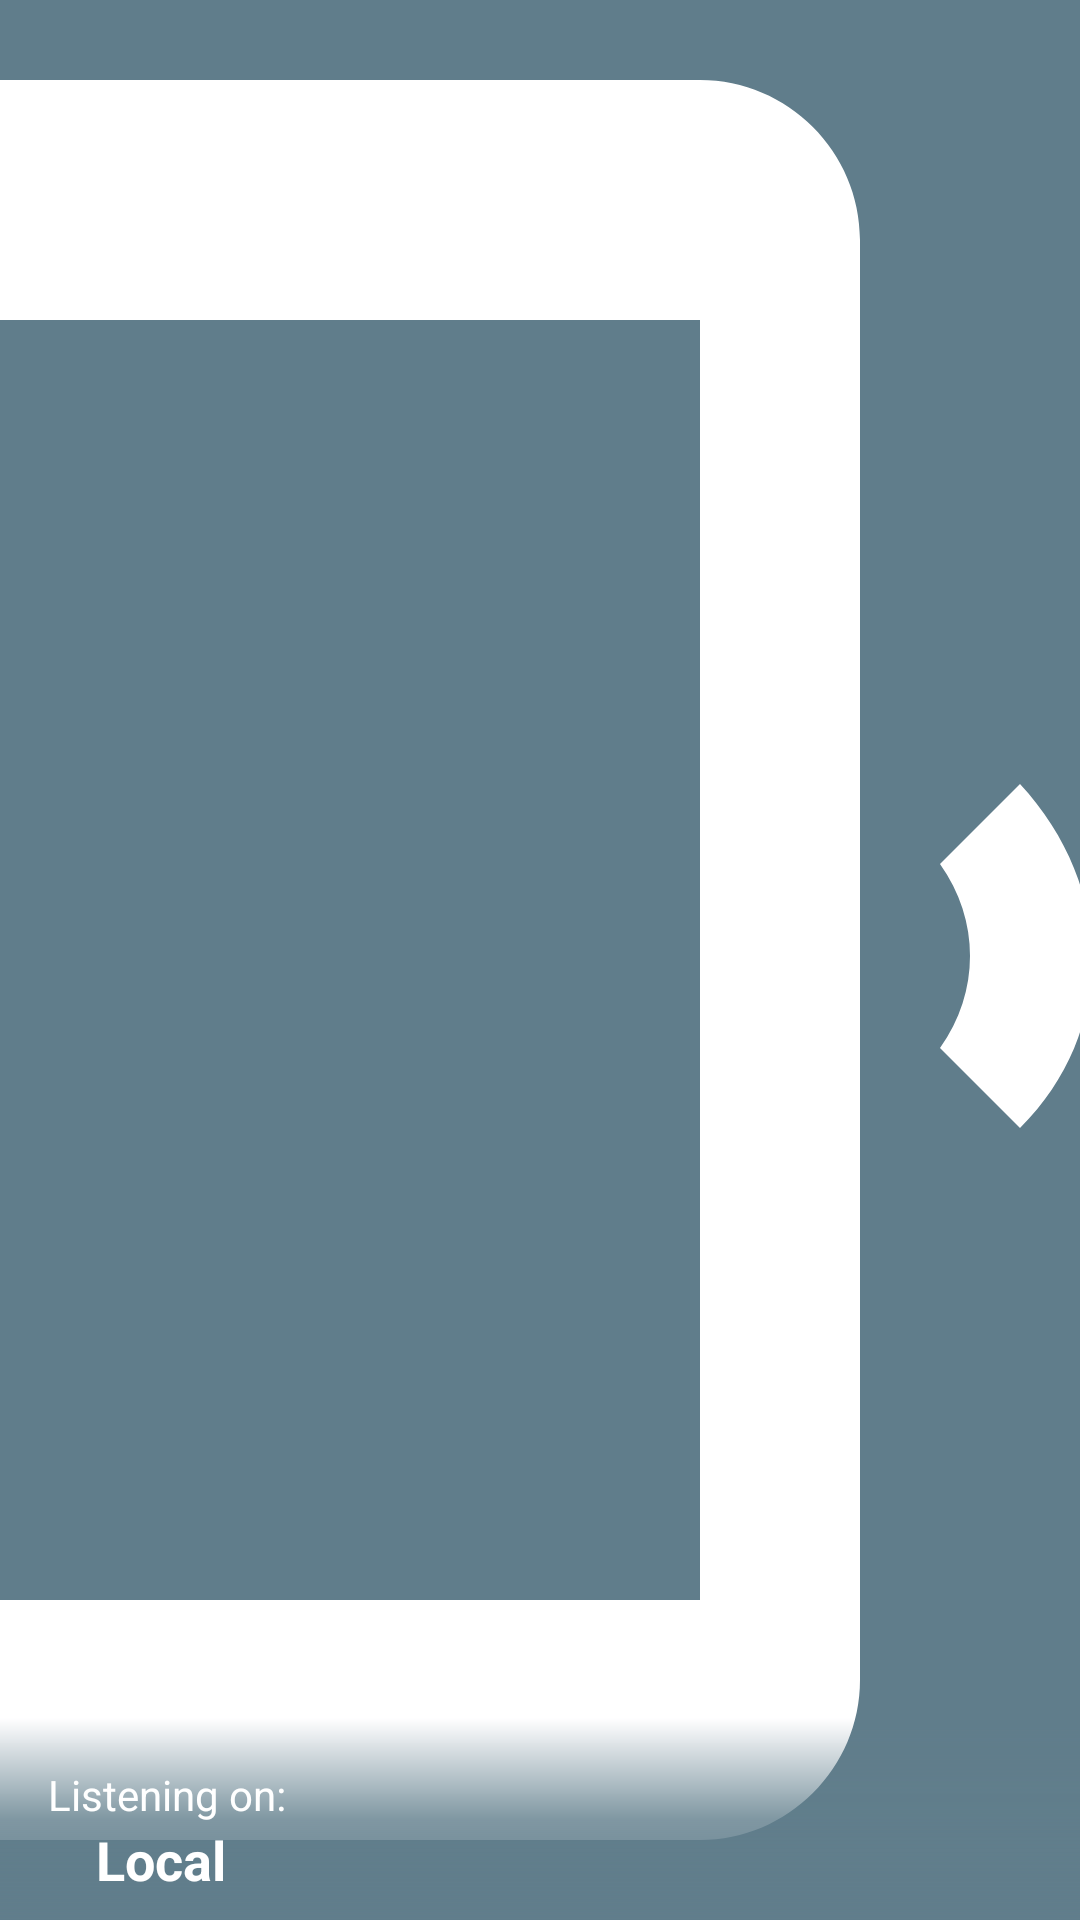

Produce the Android XML layout that renders to this screen, including the resource entries it uses.
<!-- AndroidManifest.xml: application theme AppTheme -->
<!-- res/layout/nav_header_main.xml -->
<?xml version="1.0" encoding="utf-8"?>
<RelativeLayout xmlns:android="http://schemas.android.com/apk/res/android"
    xmlns:app="http://schemas.android.com/apk/res-auto"
    xmlns:tools="http://schemas.android.com/tools"
    android:layout_width="match_parent"
    android:layout_height="@dimen/nav_header_height"
    android:background="@drawable/side_nav_bar"
    android:gravity="bottom"
    android:orientation="vertical"
    android:theme="@style/ThemeOverlay.AppCompat.Dark">

    <RelativeLayout
        android:id="@+id/drawer_header"
        android:layout_width="match_parent"
        android:layout_height="match_parent"
        android:background="?attr/selectableItemBackground">
        <ImageView
            android:id="@+id/drawer_picture"
            android:layout_width="match_parent"
            android:layout_height="match_parent"
            android:scaleType="centerCrop"
            android:src="@drawable/ic_phone"/>
        <LinearLayout
            android:layout_width="match_parent"
            android:layout_height="wrap_content"
            android:layout_alignParentBottom="true"
            android:paddingTop="8dp"
            android:orientation="horizontal"
            android:background="@drawable/side_nav_bar_overlay">
            <LinearLayout
                android:layout_width="0dp"
                android:layout_height="wrap_content"
                android:layout_weight="1"
                android:paddingBottom="@dimen/activity_vertical_margin"
                android:paddingLeft="@dimen/activity_horizontal_margin"
                android:paddingRight="@dimen/activity_horizontal_margin"
                android:paddingTop="@dimen/activity_vertical_margin"
                android:orientation="vertical">
                <TextView
                    android:layout_width="wrap_content"
                    android:layout_height="wrap_content"
                    android:text="Listening on:"
                    android:textSize="14dp"
                    android:textColor="@android:color/white"/>

                <TextView
                    android:id="@+id/drawer_text"
                    android:layout_width="wrap_content"
                    android:layout_height="wrap_content"
                    android:paddingLeft="@dimen/activity_horizontal_margin"
                    android:text="Local"
                    android:textColor="@android:color/white"
                    android:textSize="18dp"
                    android:textStyle="bold"
                    tools:text="Local" />
            </LinearLayout>
            <ImageView
                android:id="@+id/drawer_icon"
                android:layout_width="36dp"
                android:layout_height="match_parent"
                android:layout_margin="10dp"
                android:tint="@android:color/white"
                app:srcCompat="@drawable/vd_checkable_expandcollapse_collapsed" />
        </LinearLayout>
    </RelativeLayout>

</RelativeLayout>
<!-- resources referenced by this layout -->
<resources>
  <dimen name="activity_horizontal_margin">16dp</dimen>
  <dimen name="activity_vertical_margin">8dp</dimen>
  <dimen name="nav_header_height">180dp</dimen>
  <!-- drawable ic_phone (drawable) -->
  <vector android:height="128dp" android:viewportHeight="24.0"
      android:viewportWidth="24.0" android:width="128dp" xmlns:android="http://schemas.android.com/apk/res/android">
      <path android:fillColor="#FFF" android:pathData="M20.1,7.7l-1,1c1.8,1.8 1.8,4.6 0,6.5l1,1c2.5,-2.3 2.5,-6.1 0,-8.5zM18,9.8l-1,1c0.5,0.7 0.5,1.6 0,2.3l1,1c1.2,-1.2 1.2,-3 0,-4.3zM14,1L4,1c-1.1,0 -2,0.9 -2,2v18c0,1.1 0.9,2 2,2h10c1.1,0 2,-0.9 2,-2L16,3c0,-1.1 -0.9,-2 -2,-2zM14,20L4,20L4,4h10v16z"/>
  </vector>
  <!-- drawable side_nav_bar (drawable) -->
  <shape xmlns:android="http://schemas.android.com/apk/res/android"
      android:shape="rectangle">
      <gradient
          android:angle="270"
          android:startColor="@color/colorPrimary"
          android:centerColor="@color/colorPrimary"
          android:endColor="@color/colorPrimary"
          android:type="linear" />
  </shape>
  <!-- drawable side_nav_bar_overlay (drawable) -->
  <shape xmlns:android="http://schemas.android.com/apk/res/android"
      android:shape="rectangle">
      <gradient
          android:angle="270"
          android:startColor="#00607D8B"
          android:centerColor="#CC607D8B"
          android:endColor="#FF607D8B"
          android:type="linear" />
  </shape>
  <style name="AppTheme" parent="Theme.AppCompat">
      
          
          <item name="colorPrimary">@color/colorPrimary</item>
          <item name="colorPrimaryDark">@color/colorPrimaryDark</item>
          <item name="colorAccent">@color/colorAccent</item>
  
          <item name="android:windowBackground">@color/colorBackground</item>
          <item name="android:colorBackground">@color/colorBackground</item>
          
          <item name="toolbarStyle">@style/Widget.AppCompat.Toolbar</item>
      </style>
  <color name="colorPrimary">#607D8B</color>
  <color name="colorPrimaryDark">#546E7A</color>
  <color name="colorAccent">#00BFA5</color>
  <color name="colorBackground">#263238</color>
</resources>
